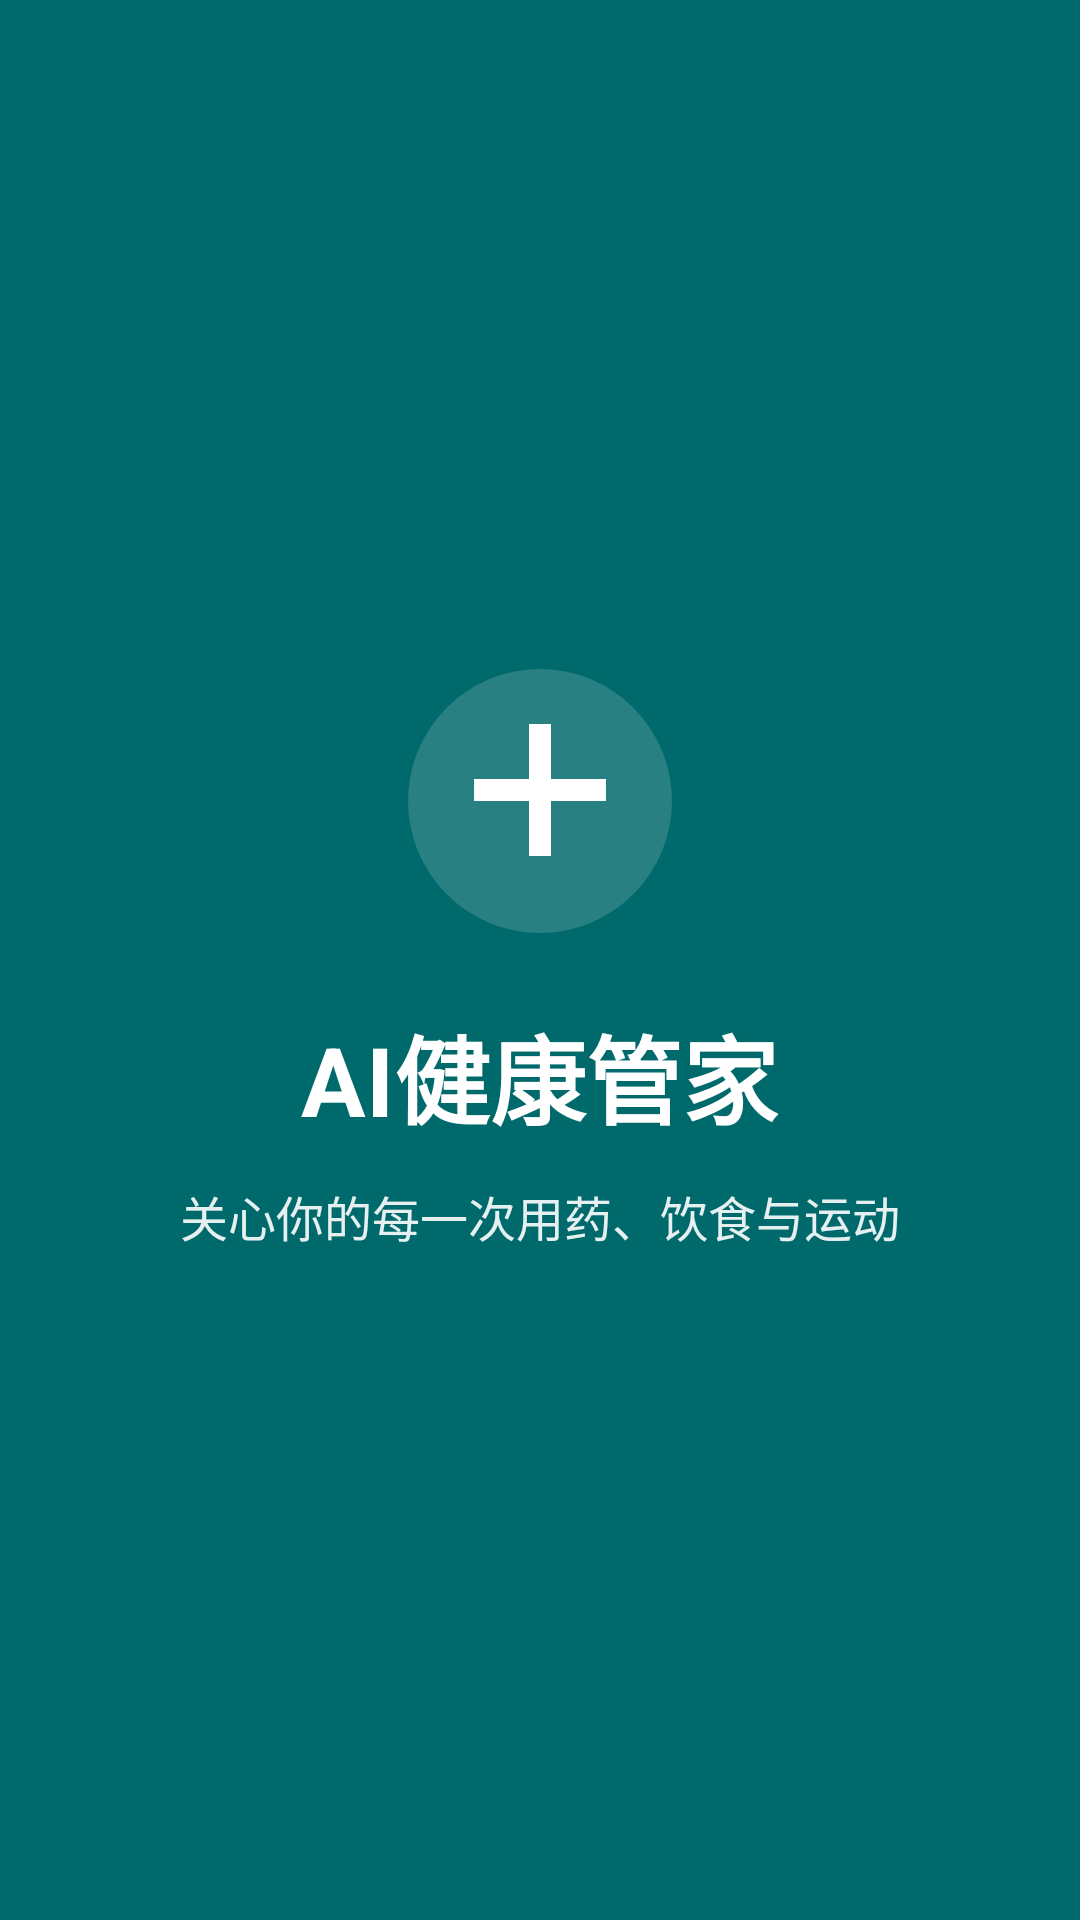

The Android layout XML behind this screen, and the referenced resources:
<!-- AndroidManifest.xml: activity theme Theme.AIHealth.Splash -->
<!-- res/layout/activity_splash.xml -->
<?xml version="1.0" encoding="utf-8"?>
<LinearLayout xmlns:android="http://schemas.android.com/apk/res/android"
    android:layout_width="match_parent"
    android:layout_height="match_parent"
    android:gravity="center"
    android:orientation="vertical"
    android:background="@color/primary">

    <ImageView
        android:layout_width="88dp"
        android:layout_height="88dp"
        android:src="@drawable/ic_health_mark"
        android:contentDescription="@string/app_name"
        android:layout_marginBottom="24dp" />

    <TextView
        android:layout_width="wrap_content"
        android:layout_height="wrap_content"
        android:text="@string/app_name"
        android:textSize="32sp"
        android:textStyle="bold"
        android:textColor="@color/white" />

    <TextView
        android:layout_width="wrap_content"
        android:layout_height="wrap_content"
        android:text="关心你的每一次用药、饮食与运动"
        android:textSize="16sp"
        android:textColor="#E6FFFFFF"
        android:layout_marginTop="12dp" />
</LinearLayout>
<!-- resources referenced by this layout -->
<resources>
  <color name="primary">#00696B</color>
  <color name="white">#FFFFFF</color>
  <!-- drawable ic_health_mark (drawable) -->
  <?xml version="1.0" encoding="utf-8"?>
  <vector xmlns:android="http://schemas.android.com/apk/res/android"
      android:width="48dp"
      android:height="48dp"
      android:viewportWidth="48"
      android:viewportHeight="48">
      
      <path
          android:fillColor="#FFFFFF"
          android:fillAlpha="0.16"
          android:pathData="M24,24m-24,0a24,24 0,1 1,48 0a24,24 0,1 1,-48 0" />
      <path
          android:fillColor="#FFFFFF"
          android:pathData="M22,10h4v10h10v4h-10v10h-4v-10h-10v-4h10z" />
  </vector>
  <string name="app_name">AI健康管家</string>
  <style name="Theme.AIHealth.Splash" parent="Theme.AIHealth_ALL">
          <item name="android:windowBackground">@color/primary</item>
          <item name="android:statusBarColor">@color/primary</item>
      </style>
  <color name="on_primary">#FFFFFF</color>
  <color name="primary_container">#9CF2F2</color>
  <color name="on_primary_container">#002020</color>
  <color name="primary_light">#9CF2F2</color>
  <color name="secondary">#4A6363</color>
  <color name="on_secondary">#FFFFFF</color>
  <color name="secondary_container">#CDE8E8</color>
  <color name="on_secondary_container">#051F1F</color>
  <color name="tertiary">#8A5000</color>
  <color name="on_tertiary">#FFFFFF</color>
  <color name="tertiary_container">#FFDDB0</color>
  <color name="on_tertiary_container">#2C1600</color>
  <color name="error">#BA1A1A</color>
  <color name="on_error">#FFFFFF</color>
  <color name="error_container">#FFDAD6</color>
  <color name="on_error_container">#410002</color>
  <color name="background">#F6FBFA</color>
  <color name="on_background">#191C1C</color>
  <color name="surface">#F6FBFA</color>
  <color name="on_surface">#191C1C</color>
  <color name="surface_variant">#DAE5E4</color>
  <color name="on_surface_variant">#3F4949</color>
  <color name="surface_container_highest">#DEE4E4</color>
  <color name="on_surface_inverse">#EFF1F1</color>
  <color name="outline">#6F7978</color>
  <color name="outline_variant">#BFC9C8</color>
  <style name="ShapeAppearance.AIHealth.Small" parent="">
          <item name="cornerFamily">rounded</item>
          <item name="cornerSize">12dp</item>
      </style>
  <style name="ShapeAppearance.AIHealth.Medium" parent="">
          <item name="cornerFamily">rounded</item>
          <item name="cornerSize">20dp</item>
      </style>
  <style name="ShapeAppearance.AIHealth.Large" parent="">
          <item name="cornerFamily">rounded</item>
          <item name="cornerSize">28dp</item>
      </style>
</resources>
